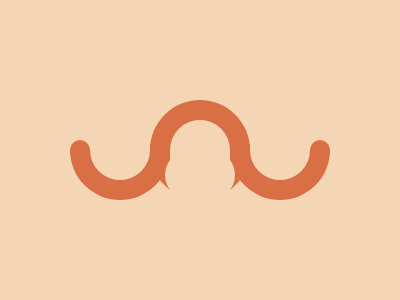

Reproduce this picture with HTML and CSS.

<div class="a1"></div>
<div class="a2"></div>
<div class="a3"></div>
<div class="a4"></div>
<div class="a5"></div>
<div class="b b1"></div>
<div class="b b2"></div>
<div class="b b3"></div>
<div class="b c1"></div>
<div class="b c2"></div>
<div class="b c3"></div>
<div class="b c4"></div>
<div class="b c5"></div>
<div class="b c6"></div>
<style>
  body{
   	background:#F5D6B4; 
   	display:flex;
    justify-content:center;
    align-items:center;
  }
  div {
    width: 100px;
    height:100px;
    position:absolute;
    background:#D86F45;
    border-radius:50px;
  } 
  .b{
    position:absolute;
    width:60px;
    height:100px;
    background:#F5D6B4
  }
  .a1{  
    z-index:3;
  }
  .a2{
    left:70
  }
  .a3{
    right:70;
  }
  .a4{
    width:20px;
    height:20px;
    z-index:4;
    left:70
  }
    .a5{
    width:20px;
    height:20px;
    z-index:4;
    right:70
  }
  .b1{
    z-index:3;
    bottom:80;
  }
  .b2{
    z-index:1;
    top:80;
    left:90
  }
  .b3{
    z-index:1;
    top:80;
    right:90;
  }
  .c1{
    left:50;
    top:50;
    z-index:2;
  }
  .c2{
    right:50;
    top:50;
    z-index:2;
  }
  .c3{
    top:44;
    left:120;
    z-index:2;
  }
  .c4{
    top:44;
    right:120;
    z-index:2;
  }
  .c5{

    z-index:5;
    width:70;
    height:50;
    top:150;
    left:165;
  }
</style>